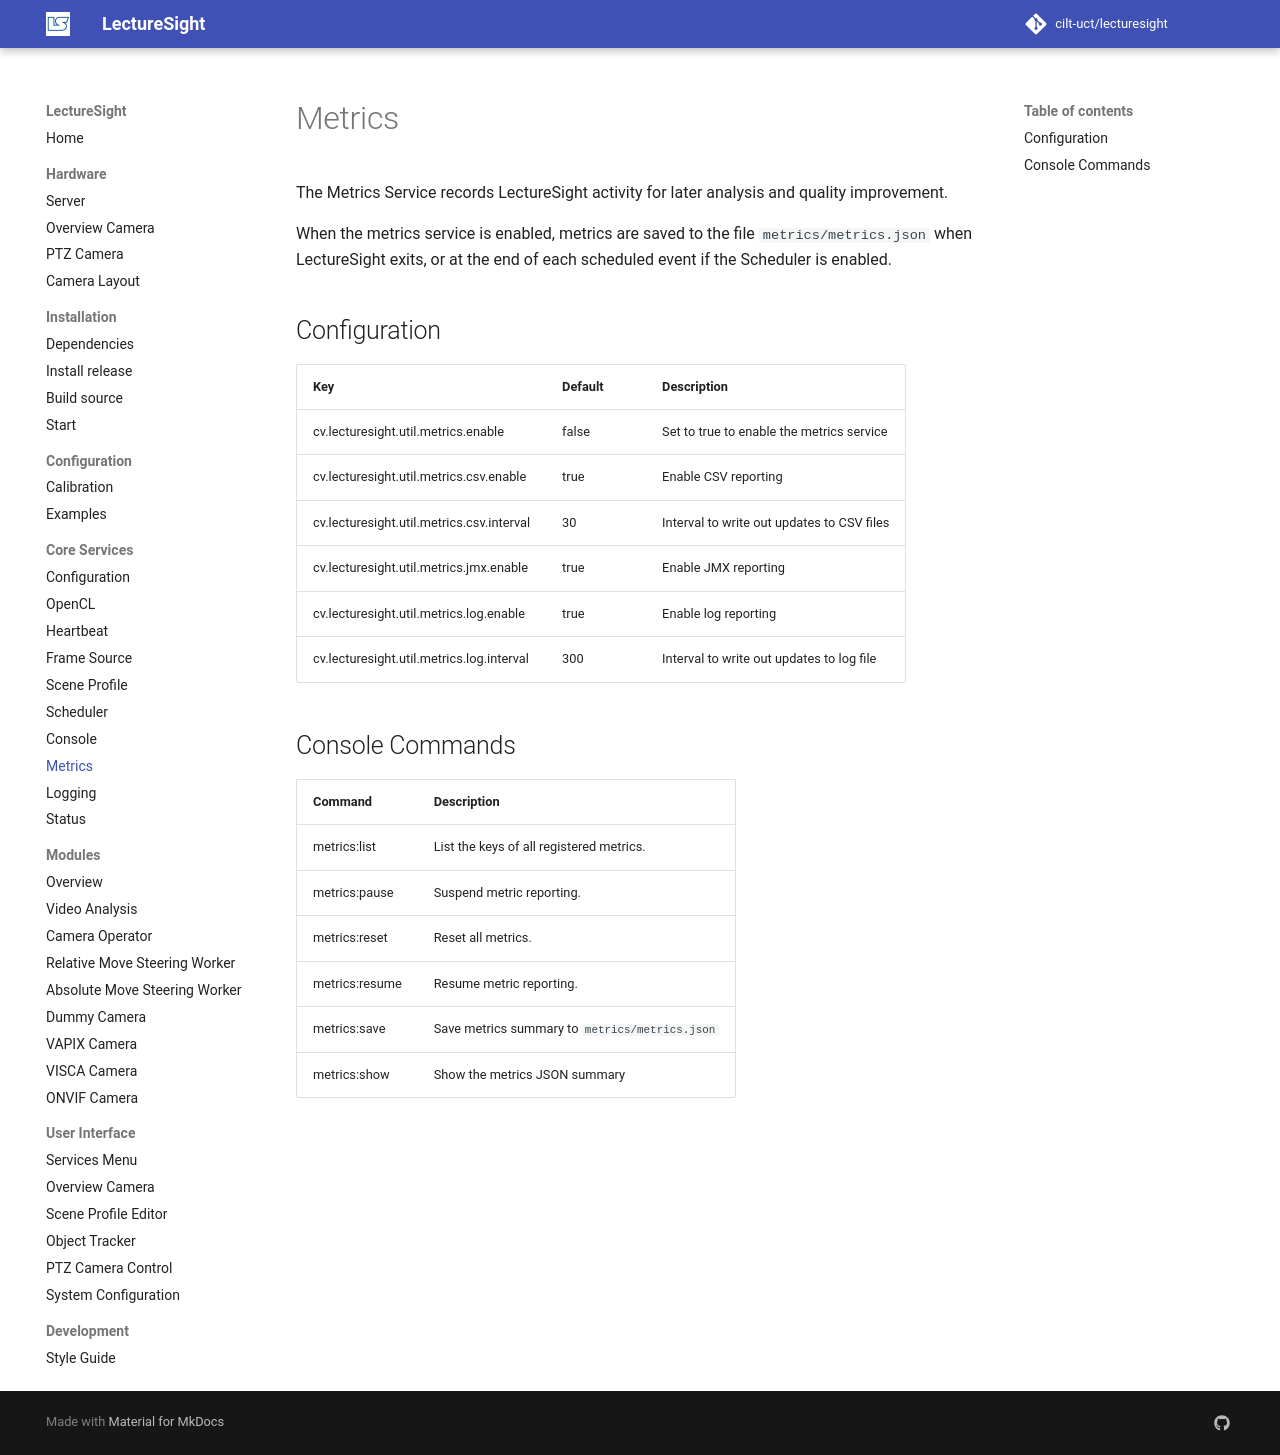

repository: cilt-uct/lecturesight · page: core/metrics/index.html · generator: mkdocs

# Metrics

The Metrics Service records LectureSight activity for later analysis and quality improvement.

When the metrics service is enabled, metrics are saved to the file `metrics/metrics.json` when LectureSight
exits, or at the end of each scheduled event if the Scheduler is enabled.

## Configuration

| Key                                   | Default   | Description |
|---------------------------------------|-----------|-------------------------------------------|
| cv.lecturesight.util.metrics.enable | false | Set to true to enable the metrics service
| cv.lecturesight.util.metrics.csv.enable | true | Enable CSV reporting
| cv.lecturesight.util.metrics.csv.interval | 30 | Interval to write out updates to CSV files
| cv.lecturesight.util.metrics.jmx.enable | true | Enable JMX reporting
| cv.lecturesight.util.metrics.log.enable | true | Enable log reporting
| cv.lecturesight.util.metrics.log.interval | 300 | Interval to write out updates to log file

## Console Commands

| Command                                     | Description |
|---------------------------------------|---------------|
| metrics:list  | List the keys of all registered metrics.
| metrics:pause | Suspend metric reporting.
| metrics:reset | Reset all metrics.
| metrics:resume | Resume metric reporting.
| metrics:save | Save metrics summary to `metrics/metrics.json`
| metrics:show | Show the metrics JSON summary
